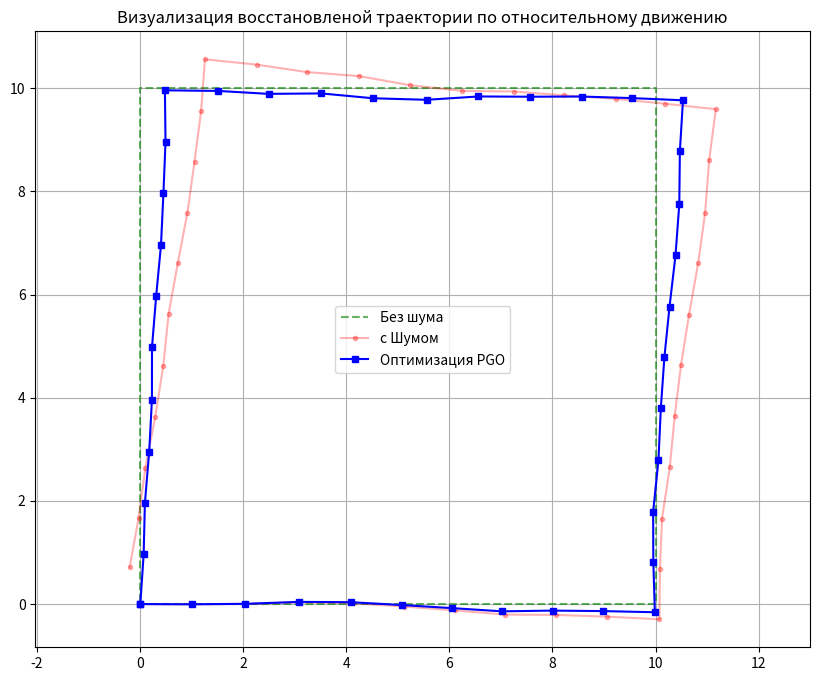

The script that saved this image:
import numpy as np
import matplotlib.pyplot as plt
from scipy.optimize import least_squares


def pose_to_matrix(x, y, theta):
    #Превращает координаты и угол в гомогенную матрицу 3x3 (SE2)
    return np.array([
        [np.cos(theta), -np.sin(theta), x],
        [np.sin(theta),  np.cos(theta), y],
        [0,              0,             1]
    ])

def matrix_to_pose(T):
    #Извлекает x, y, theta из матрицы 3x3
    x = T[0, 2]
    y = T[1, 2]
    theta = np.arctan2(T[1, 0], T[0, 0])
    return x, y, theta

def exp_map(arr):
    return pose_to_matrix(arr[0], arr[1], arr[2])

def log_map(T):
    x, y, theta = matrix_to_pose(T)

    #Нормализация угла в диапазон [-pi, pi]
    theta = (theta + np.pi) % (2 * np.pi) - np.pi
    return np.array([x, y, theta])

#Настройка симуляции
np.random.seed(42)
n_steps = 40 
step_dist = 1.0
#Шум: по x и y небольшой, по углу (theta) — критичный для передвижения
noise_std = [0.03, 0.03, 0.02] 

gt_poses = [pose_to_matrix(0, 0, 0)]
noisy_poses = [pose_to_matrix(0, 0, 0)]
measurements = [] #ребра графа (Z_ij)

#Цикл движения робота
for i in range(n_steps):
    # Идеальный поворот на 90 градусов каждые 10 шагов
    d_theta = np.pi/2 if (i+1) % 10 == 0 else 0
    delta_T_ideal = pose_to_matrix(step_dist, 0, d_theta)
    
    gt_poses.append(gt_poses[-1] @ delta_T_ideal)
    
    #Добавляем шум Z_ij = delta_T * exp(eta)
    eta = np.random.normal(0, noise_std)
    Z_ij = delta_T_ideal @ exp_map(eta)
    measurements.append((i, i+1, Z_ij))
    
    #Накапливаем шумную траекторию
    noisy_poses.append(noisy_poses[-1] @ Z_ij)


Z_loop = pose_to_matrix(0, 0, 0)
measurements.append((n_steps, 0, Z_loop))

#Оптимизация PGO
#Задаем веса 
#Вес 50.0 для угла заставляет оптимизатор сохранять форму квадрата
weights = np.array([1.0, 1.0, 50.0]) 

def residuals_weighted(params):
    current_poses = params.reshape(-1, 3)
    all_errors = []
    
    #Фиксируем первую точку в (0,0,0), Без этого вся траектория может вращаться вокруг своей оси
    first_pose_error = (current_poses[0] - np.array([0, 0, 0])) * 100.0
    all_errors.extend(first_pose_error)
    
    for i, j, Z_ij in measurements:
        Ti = pose_to_matrix(*current_poses[i])
        Tj = pose_to_matrix(*current_poses[j])
        
        #r_ij = log(Z_ij^-1 * (T_i^-1 * T_j))
        error_mat = np.linalg.inv(Z_ij) @ (np.linalg.inv(Ti) @ Tj)
        r_ij = log_map(error_mat)
        
        #Взвешиваем ошибку
        all_errors.extend(r_ij * weights)
        
    return np.array(all_errors)

#Начальное приближение — наша кривая траектория
initial_guess = np.array([matrix_to_pose(T) for T in noisy_poses]).flatten()

#Запуск метода Левенберга-Марквардта
opt_result = least_squares(residuals_weighted, initial_guess, method='lm')
optimized_coords = opt_result.x.reshape(-1, 3)

#--ВИЗУАЛИЗАЦИЯ--
gt_coords = np.array([matrix_to_pose(T) for T in gt_poses])
noisy_coords = np.array([matrix_to_pose(T) for T in noisy_poses])

plt.figure(figsize=(10, 8))
plt.plot(gt_coords[:, 0], gt_coords[:, 1], 'g--', alpha=0.6, label='Без шума')
plt.plot(noisy_coords[:, 0], noisy_coords[:, 1], 'r-o', markersize=3, alpha=0.3, label='с Шумом')
plt.plot(optimized_coords[:, 0], optimized_coords[:, 1], 'b-s', markersize=4, label='Оптимизация PGO')

plt.legend()
plt.axis('equal')
plt.grid(True)
plt.title("Визуализация восстановленой траектории по относительному движению")
plt.show()
